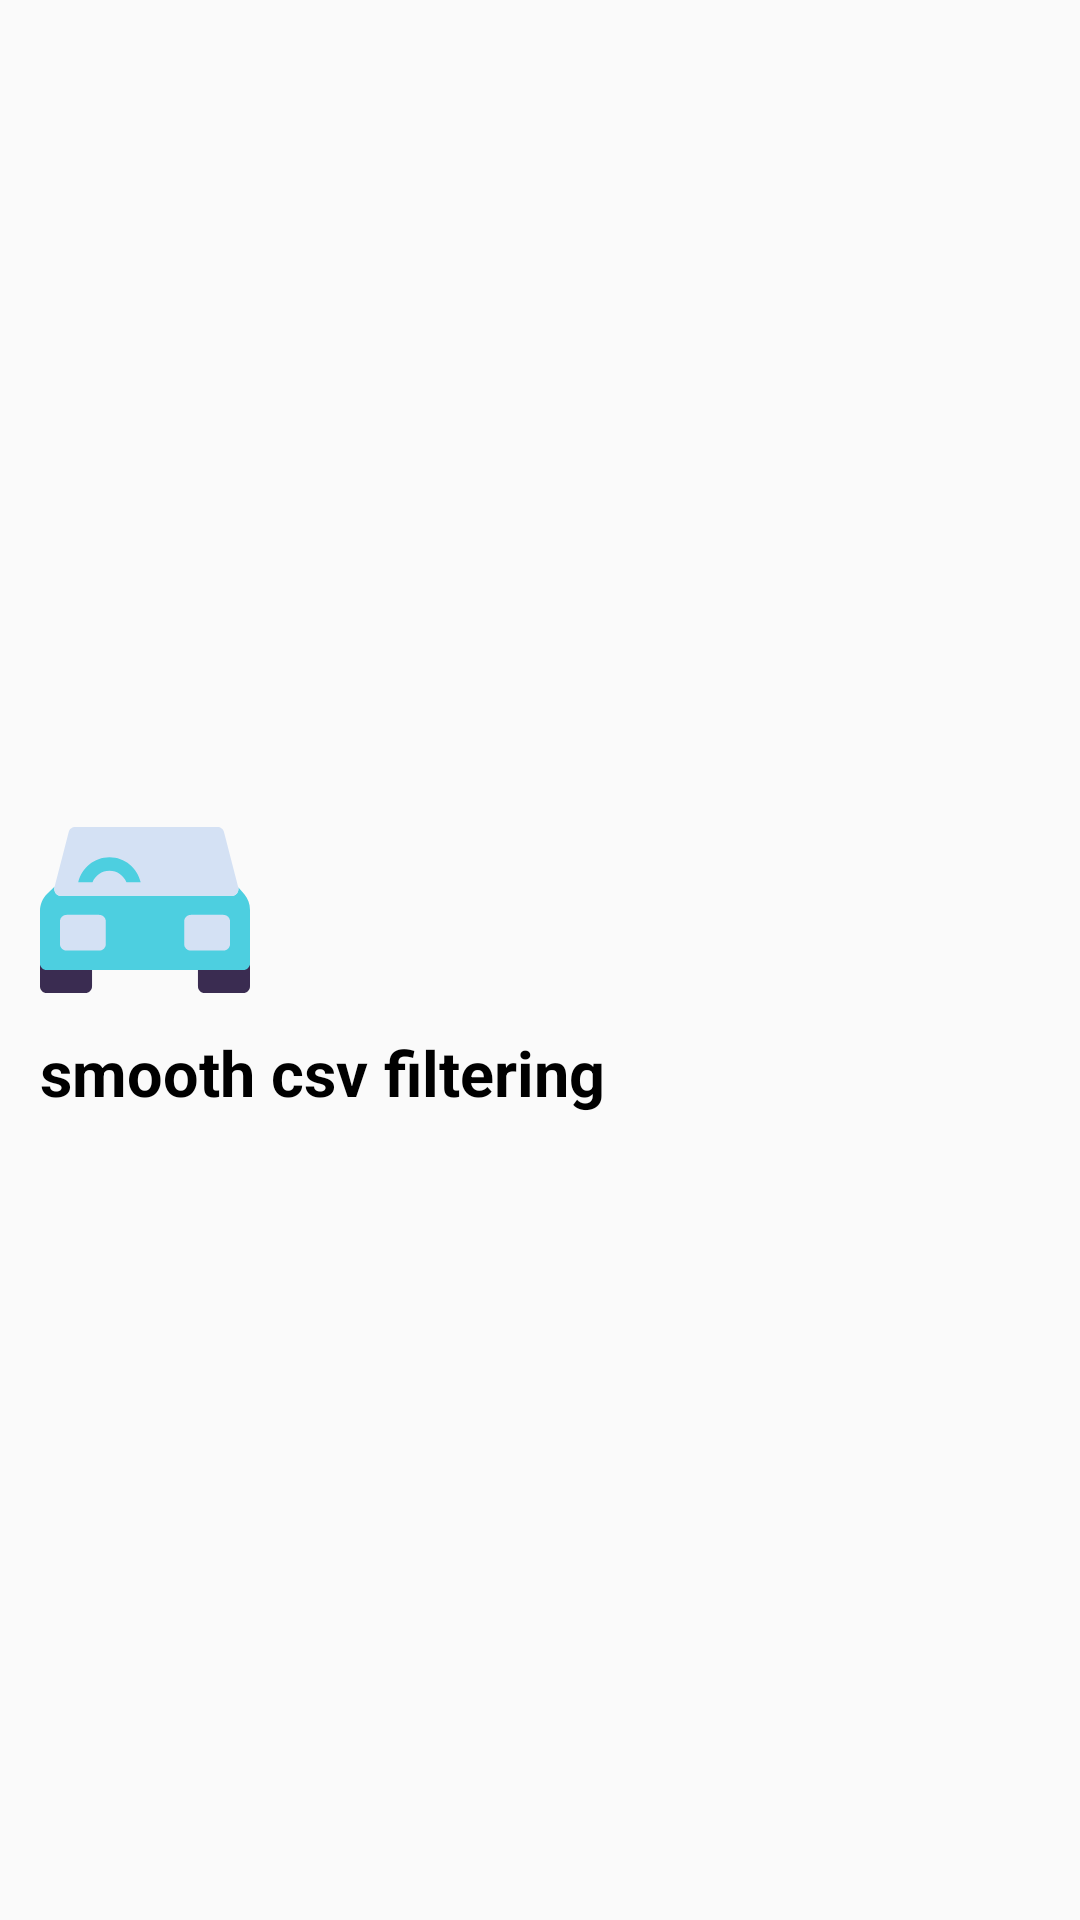

Reconstruct the res/layout file that produces this screen, plus the resources it refers to.
<!-- AndroidManifest.xml: application theme AppTheme -->
<!-- res/layout/activity_splash.xml -->
<?xml version="1.0" encoding="utf-8"?>
<RelativeLayout xmlns:android="http://schemas.android.com/apk/res/android"
    xmlns:app="http://schemas.android.com/apk/res-auto"
    android:layout_width="match_parent"
    android:layout_height="match_parent"
    android:orientation="vertical">

    <LinearLayout
        android:layout_width="match_parent"
        android:layout_height="wrap_content"
        android:layout_centerInParent="true"
        android:layout_marginLeft="27dp"
        android:orientation="vertical">

        <ImageView
            android:id="@+id/imageView"
            android:layout_width="70dp"
            android:layout_height="70dp"
            app:srcCompat="@drawable/ic_car" />

        <TextView
            android:id="@+id/textView6"
            android:layout_width="wrap_content"
            android:layout_height="wrap_content"
            android:layout_marginTop="5dp"
            android:text="smooth csv filtering"
            android:textColor="@android:color/black"
            android:textSize="21sp"
            android:textStyle="bold" />
    </LinearLayout>

</RelativeLayout>
<!-- resources referenced by this layout -->
<resources>
  <!-- drawable ic_car: vector/xml drawable (drawable, 2334 chars, omitted) -->
  <style name="AppTheme" parent="Theme.AppCompat.Light.NoActionBar">
          
          <item name="colorPrimary">@color/colorPrimary</item>
          <item name="colorPrimaryDark">@color/colorPrimaryDark</item>
          <item name="colorAccent">@color/colorAccent</item>
          <item name="android:statusBarColor">@color/Black</item>
      </style>
  <!-- not gathered from this repository: default colours our renderer supplied (Android Studio template values) -->
  <color name="colorPrimary">#FF6200EE</color>
  <color name="colorPrimaryDark">#FF3700B3</color>
  <color name="colorAccent">#FF03DAC5</color>
</resources>
